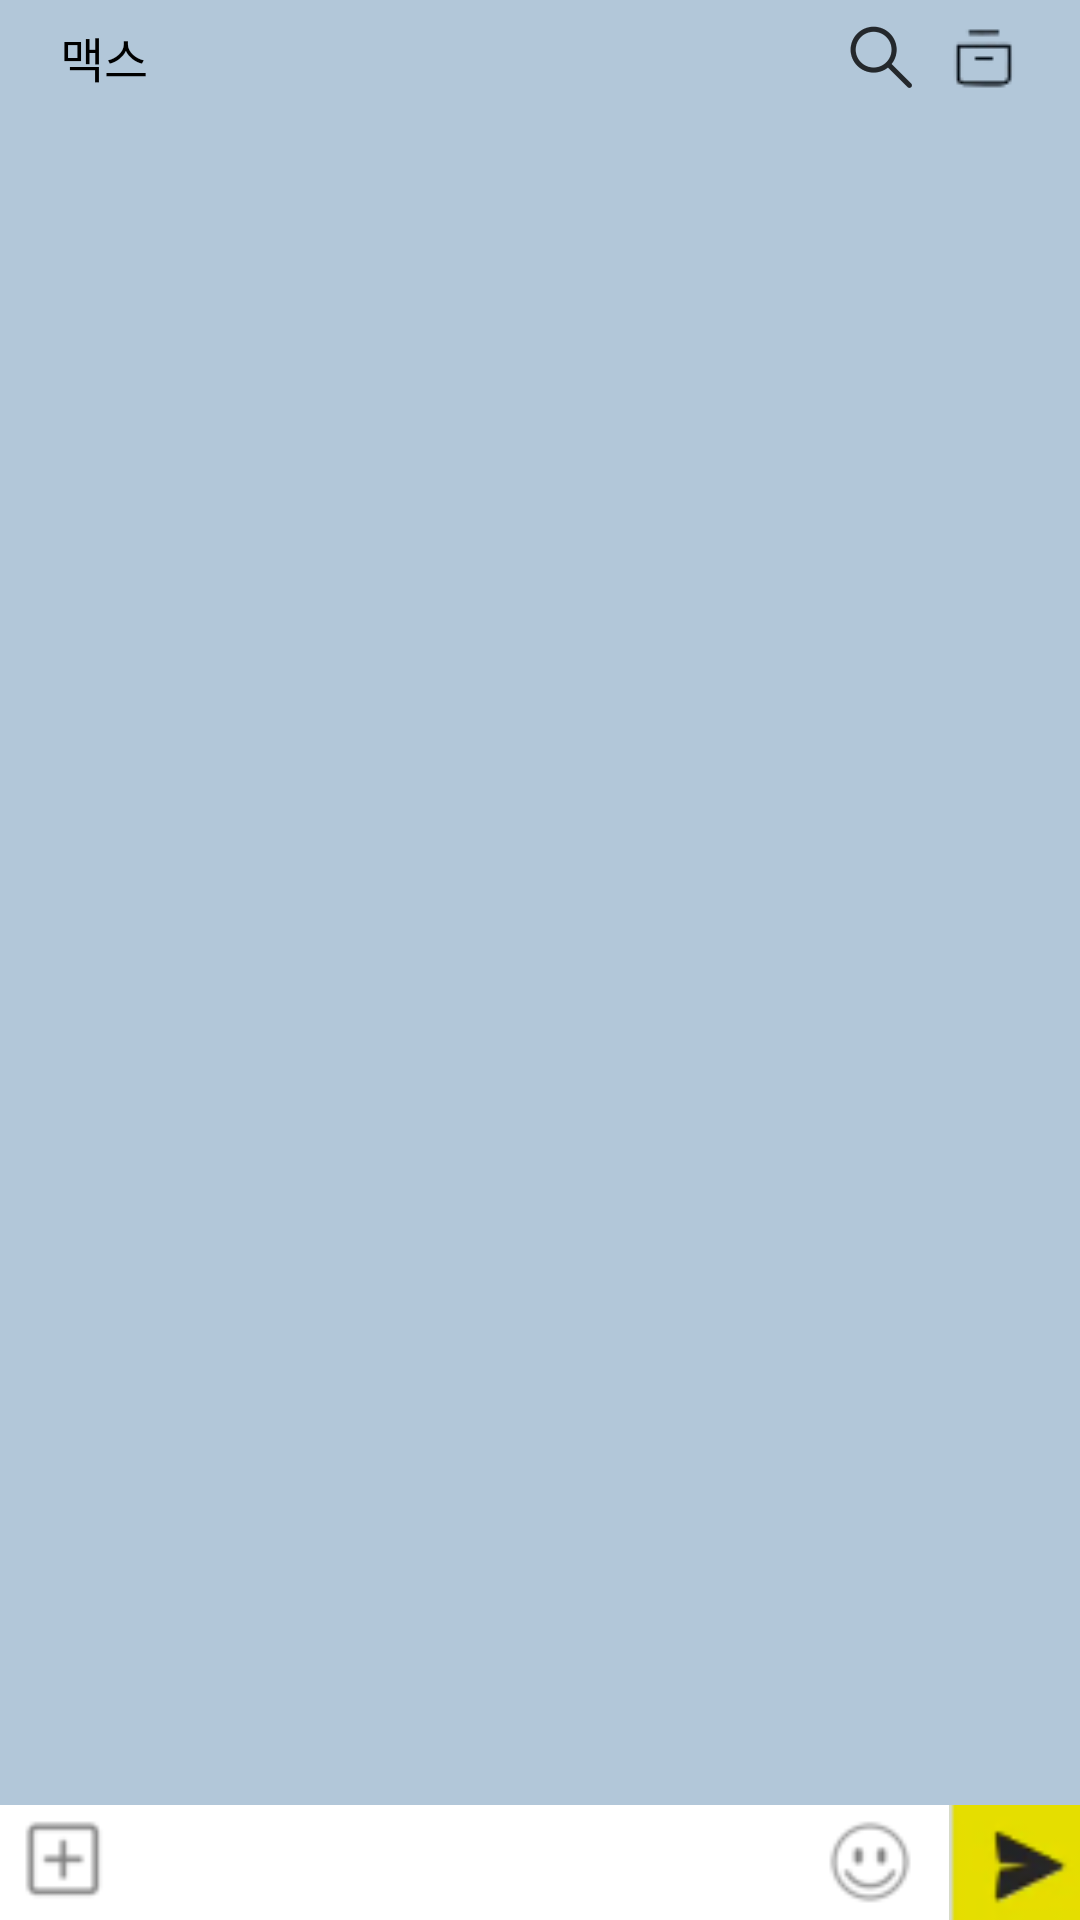

Layout XML and referenced resources for this Android screen:
<!-- AndroidManifest.xml: activity theme AppTheme.StatusBar2 -->
<!-- res/layout/activity_chat1.xml -->
<?xml version="1.0" encoding="utf-8"?>
<androidx.constraintlayout.widget.ConstraintLayout xmlns:android="http://schemas.android.com/apk/res/android"
    xmlns:app="http://schemas.android.com/apk/res-auto"
    android:layout_width="match_parent"
    android:layout_height="match_parent"
    android:background="#B2C7D9">

        <LinearLayout
            android:id="@+id/ll_chat_title"
            android:layout_width="match_parent"
            android:layout_height="0dp"
            app:layout_constraintHeight_percent="0.06"
            android:orientation="horizontal"
            app:layout_constraintEnd_toEndOf="parent"
            app:layout_constraintStart_toStartOf="parent"
            app:layout_constraintTop_toTopOf="parent">

            <androidx.constraintlayout.utils.widget.ImageFilterButton
                android:id="@+id/ib_chat_back"
                android:layout_width="wrap_content"
                android:layout_height="wrap_content"
                android:layout_gravity="center_vertical"
                android:layout_marginStart="10dp"
                android:background="#00000000"
                android:src="@drawable/newchat_back" />

            <TextView
                android:layout_width="wrap_content"
                android:layout_height="wrap_content"
                android:layout_gravity="center_vertical"
                android:layout_marginStart="10dp"
                android:layout_weight="1"
                android:text="맥스"
                android:textColor="@color/black"
                android:textSize="16sp" />

            <ImageView
                android:layout_width="wrap_content"
                android:layout_height="wrap_content"
                android:layout_gravity="center_vertical"
                android:layout_marginEnd="10dp"
                android:src="@drawable/search_icon_costum" />

            <ImageView
                android:layout_width="wrap_content"
                android:layout_height="wrap_content"
                android:layout_gravity="center_vertical"
                android:layout_marginEnd="10dp"
                android:src="@drawable/talk_drawer_icon" />

            <ImageView
                android:layout_width="wrap_content"
                android:layout_height="wrap_content"
                android:layout_gravity="center_vertical"
                android:layout_marginEnd="10dp"
                android:src="@drawable/ic_chat_more_icon" />

        </LinearLayout>

            <ListView
                android:id="@+id/lv_chat"
                android:layout_width="match_parent"
                android:layout_height="wrap_content"
                android:divider="#00000000"
                android:dividerHeight="5dp"
                app:layout_constraintEnd_toEndOf="parent"
                app:layout_constraintStart_toStartOf="parent"
                app:layout_constraintTop_toBottomOf="@id/ll_chat_title" />

            <LinearLayout
                android:layout_width="match_parent"
                android:layout_height="0dp"
                app:layout_constraintHeight_percent="0.06"
                android:background="@color/white"
                android:orientation="horizontal"
                app:layout_constraintBottom_toBottomOf="parent">

                <ImageView
                    android:layout_width="wrap_content"
                    android:layout_height="wrap_content"
                    android:src="@drawable/talk_plus_icon"
                    android:scaleX="1.2"
                    android:scaleY="1.2"
                    android:layout_gravity="center_vertical"
                    android:layout_marginStart="10dp"
                    android:alpha="0.5"/>

                <EditText
                    android:id="@+id/et_chat"
                    android:layout_width="wrap_content"
                    android:layout_height="match_parent"
                    android:layout_weight="1"
                    android:inputType="text"
                    android:background="@null"/>

                <ImageView
                    android:layout_width="wrap_content"
                    android:layout_height="wrap_content"
                    android:src="@drawable/talk_imoticon_icon"
                    android:scaleX="1.2"
                    android:scaleY="1.2"
                    android:layout_gravity="center_vertical"
                    android:layout_marginStart="10dp"
                    android:alpha="0.5"
                    android:layout_marginEnd="10dp"/>

                <ImageButton
                    android:id="@+id/ib_send"
                    android:layout_width="wrap_content"
                    android:layout_height="match_parent"
                    android:src="@drawable/talk_send_icon"
                    android:scaleX="1.3"
                    android:scaleY="1.3"
                    android:background="?attr/selectableItemBackground"
                    android:layout_gravity="center_vertical"
                    android:layout_marginStart="10dp"/>

            </LinearLayout>

</androidx.constraintlayout.widget.ConstraintLayout>
<!-- resources referenced by this layout -->
<resources>
  <color name="black">#FF000000</color>
  <color name="white">#FFFFFFFF</color>
  <!-- drawable search_icon_costum: png bitmap (drawable-hdpi, 665 bytes) -->
  <!-- drawable talk_drawer_icon: png bitmap (drawable, 839 bytes) -->
  <!-- drawable talk_imoticon_icon: png bitmap (drawable, 1520 bytes) -->
  <!-- drawable talk_plus_icon: png bitmap (drawable, 19859 bytes) -->
  <!-- drawable talk_send_icon: png bitmap (drawable, 1432 bytes) -->
  <style name="AppTheme.StatusBar2" parent="AppTheme">
          
          <item name="android:statusBarColor" tools:targetApi="l">#98A1B6</item>
          
          <item name="android:windowLightStatusBar">true</item>
          
          <item name="windowActionBar">false</item>
          <item name="windowNoTitle">true</item>
      </style>
</resources>
